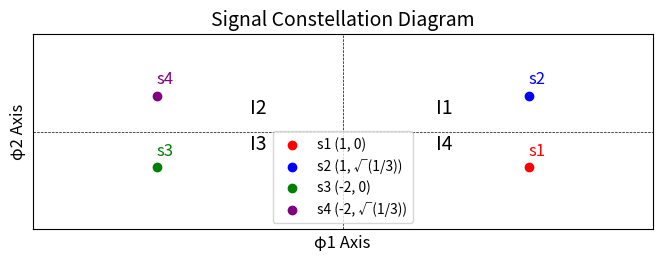

Reproduce this figure in Python.
import matplotlib.pyplot as plt

# Define signal points
s1 = (1, 0)
s2 = (1, (1/3)**0.5)
s3 = (-2, 0)
s4 = (-2, (1/3)**0.5)

# Calculate axis limits
x_min, x_max = min(s1[0], s2[0], s3[0], s4[0]), max(s1[0], s2[0], s3[0], s4[0])
y_min, y_max = min(s1[1], s2[1], s3[1], s4[1]), max(s1[1], s2[1], s3[1], s4[1])

# Determine center of axes
x_center = (x_min + x_max) / 2
y_center = (y_min + y_max) / 2

# Plot signal constellation points
plt.figure(figsize=(8, 8))
plt.scatter(*s1, color='red', label='s1 (1, 0)')
plt.scatter(*s2, color='blue', label='s2 (1, √(1/3))')
plt.scatter(*s3, color='green', label='s3 (-2, 0)')
plt.scatter(*s4, color='purple', label='s4 (-2, √(1/3))')

# Annotate points
plt.text(s1[0], s1[1] + 0.1, 's1', color='red', fontsize=12)
plt.text(s2[0], s2[1] + 0.1, 's2', color='blue', fontsize=12)
plt.text(s3[0], s3[1] + 0.1, 's3', color='green', fontsize=12)
plt.text(s4[0], s4[1] + 0.1, 's4', color='purple', fontsize=12)

# Define and annotate decision regions
plt.text((x_center + x_max) / 2, (y_center + y_max) / 2, 'I1', color='black', fontsize=14)
plt.text((x_center + x_min) / 2, (y_center + y_max) / 2, 'I2', color='black', fontsize=14)
plt.text((x_center + x_min) / 2, (y_center + y_min) / 2, 'I3', color='black', fontsize=14)
plt.text((x_center + x_max) / 2, (y_center + y_min) / 2, 'I4', color='black', fontsize=14)

# Add gridlines and centered axes
plt.axhline(y=y_center, color='black', linewidth=0.5, linestyle='--')
plt.axvline(x=x_center, color='black', linewidth=0.5, linestyle='--')

# Formatting the plot
plt.xlim(x_min - 1, x_max + 1)
plt.ylim(y_min - 0.5, y_max + 0.5)
plt.xticks([])  # Hide x ticks
plt.yticks([])  # Hide y ticks
plt.grid(True, linestyle='--', alpha=0.7)
plt.title("Signal Constellation Diagram", fontsize=14)
plt.xlabel("φ1 Axis", fontsize=12)
plt.ylabel("φ2 Axis", fontsize=12)
plt.legend()
plt.gca().set_aspect('equal', adjustable='box')

# Show the plot
plt.show()
